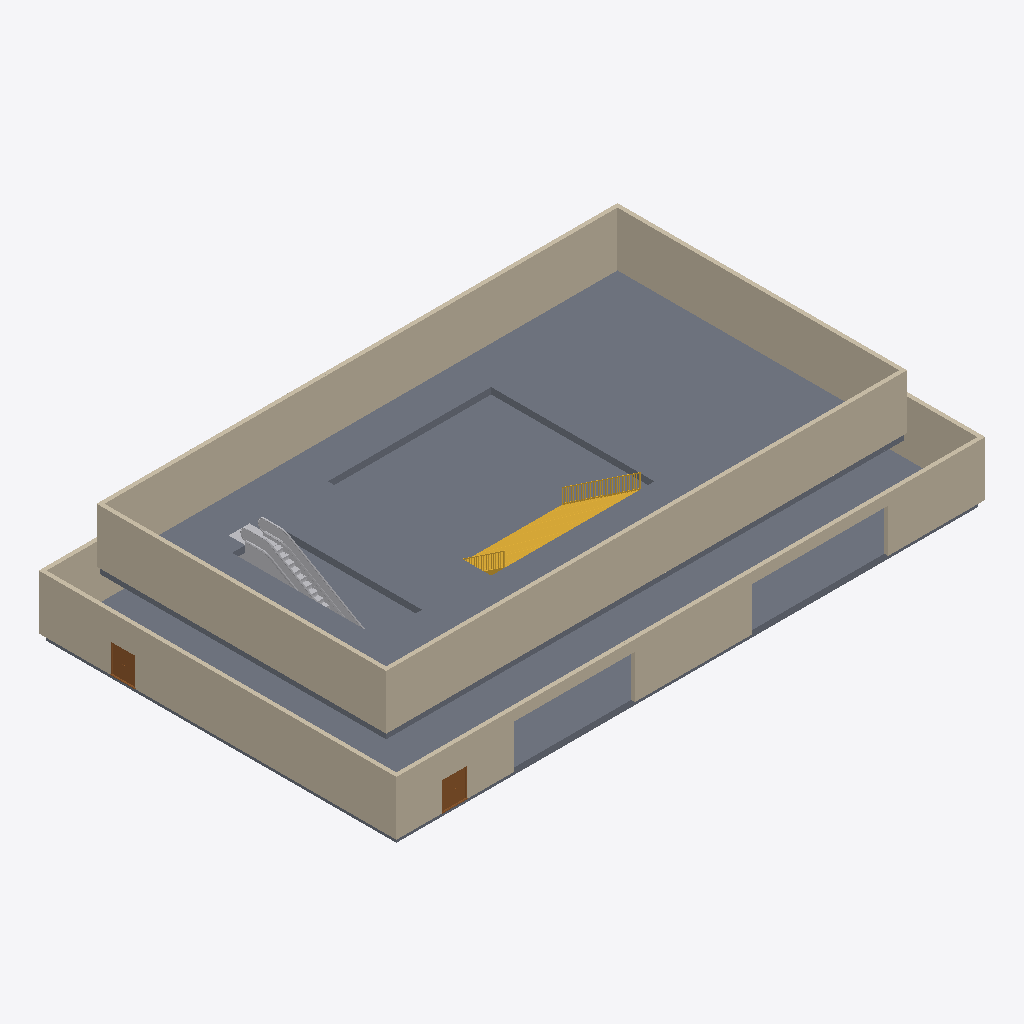
Isometric view of an IFC building model (IFC-SPF (STEP), schema IFC4, length unit millimetre), seen from the south-west, elements coloured by IFC class: 8 walls (beige), 2 slabs (grey), 2 doors (brown), 1 stair (yellow), 1 other element (light grey).
Extent 43.4 m × 26.4 m × 9.0 m (x, y, z). Storeys (2): Level 0 at 0.00 m; Level 1 at 4.00 m. Elements (16): 8 IfcWall, 4 IfcDoor, 2 IfcSlab, 1 IfcBuildingElementProxy, 1 IfcStair.

HEADER;
FILE_DESCRIPTION(('ViewDefinition [ReferenceView_V1.2]','RevitIdentifiers [VersionGUID: 8e32d320-f7a9-4cee-8164-40c36bffa627, NumberOfSaves: 11]','CoordinateReference [CoordinateBase: Shared Coordinates, ProjectSite: Default Site]','ExchangeRequirement [Architecture]'),'2;1');
FILE_NAME('Project Number','2023-09-15T15:48:15+10:00',(''),(''),'ODA SDAI 23.12','Autodesk Revit 24.0.5.432 (ENG) - IFC 24.0.5.432','');
FILE_SCHEMA(('IFC4'));
ENDSEC;
DATA;
#90=IFCPROJECT('16pBFuXMz38QkDTLOPr0L0',#18,'Project Number',$,$,'Project Name','Project Status',(#85),#82);
#105=IFCSITE('16pBFuXMz38QkDTLOPr0L2',#18,'Default',$,$,#104,$,$,.ELEMENT.,$,$,$,$,$);
#95=IFCBUILDING('16pBFuXMz38QkDTLOPr0L1',#18,'',$,$,#93,$,'',.ELEMENT.,$,$,$);
#98=IFCBUILDINGSTOREY('3Zu5Bv0LOHrPC10026FoQQ',#18,'Level 0',$,'Level:Circle Head - Project Datum',#97,$,'Level 0',.ELEMENT.,0.0);
#102=IFCBUILDINGSTOREY('15Z0v90RiHrPC20026FoKR',#18,'Level 1',$,'Level:Circle Head - Project Datum',#101,$,'Level 1',.ELEMENT.,3999.9999999999995);
#801=IFCSLAB('0qigVEB35AXheKgaN6eZt7',#18,'Floor:Floor-Grnd-Susp_65Scr-80Ins-100Blk-75PC:314390',$,'Floor:Floor-Grnd-Susp_65Scr-80Ins-100Blk-75PC',#793,#800,'314390',.FLOOR.);
#438=IFCSLAB('2Ss865lZ5FUvXx6f2tmtiY',#18,'Floor:Floor-Grnd-Susp_65Scr-80Ins-100Blk-75PC:313559',$,'Floor:Floor-Grnd-Susp_65Scr-80Ins-100Blk-75PC',#427,#437,'313559',.FLOOR.);
#559=IFCWALL('0qigVEB35AXheKgaN6eZfP',#18,'Basic Wall:Wall-Ext_102Bwk-75Ins-100LBlk-12P:314248',$,'Basic Wall:Wall-Ext_102Bwk-75Ins-100LBlk-12P',#554,#558,'314248',.NOTDEFINED.);
#679=IFCWALL('0qigVEB35AXheKgaN6eZem',#18,'Basic Wall:Wall-Ext_102Bwk-75Ins-100LBlk-12P:314337',$,'Basic Wall:Wall-Ext_102Bwk-75Ins-100LBlk-12P',#674,#678,'314337',.NOTDEFINED.);
#333=IFCWALL('2Ss865lZ5FUvXx6f2tmtiu',#18,'Basic Wall:Wall-Ext_102Bwk-75Ins-100LBlk-12P:313549',$,'Basic Wall:Wall-Ext_102Bwk-75Ins-100LBlk-12P',#328,#332,'313549',.NOTDEFINED.);
#116=IFCWALL('2Ss865lZ5FUvXx6f2tmtGV',#18,'Basic Wall:Wall-Ext_102Bwk-75Ins-100LBlk-12P:313322',$,'Basic Wall:Wall-Ext_102Bwk-75Ins-100LBlk-12P',#111,#115,'313322',.NOTDEFINED.);
#739=IFCWALL('0qigVEB35AXheKgaN6eZtG',#18,'Basic Wall:Wall-Ext_102Bwk-75Ins-100LBlk-12P:314369',$,'Basic Wall:Wall-Ext_102Bwk-75Ins-100LBlk-12P',#734,#738,'314369',.NOTDEFINED.);
#619=IFCWALL('0qigVEB35AXheKgaN6eZfj',#18,'Basic Wall:Wall-Ext_102Bwk-75Ins-100LBlk-12P:314300',$,'Basic Wall:Wall-Ext_102Bwk-75Ins-100LBlk-12P',#614,#618,'314300',.NOTDEFINED.);
#926=IFCSTAIR('1_yJJ62VbBxPEX7Bybmu_N',#18,'Assembled Stair:Stair:314494',$,'Assembled Stair:Private',#925,$,'314494',.STRAIGHT_RUN_STAIR.);
#32139=IFCBUILDINGELEMENTPROXY('2brHPn1S1DZhl2etIihKdE',#18,'Construction-Escalator_TK-Elevator-Elevators_Escalators_regular-traffic-velino-EN-European-standard_30:Velino 30° 5EK (1000)  0.5 m/s 2 flat steps_1000 mm:326936',$,'Construction-Escalator_TK-Elevator-Elevators_Escalators_regular-traffic-velino-EN-European-standard_30:Velino 30° 5EK (1000)  0.5 m/s 2 flat steps_1000 mm',#32138,#32135,'326936',.NOTDEFINED.);
#273=IFCWALL('2Ss865lZ5FUvXx6f2tmtjs',#18,'Basic Wall:Wall-Ext_102Bwk-75Ins-100LBlk-12P:313475',$,'Basic Wall:Wall-Ext_102Bwk-75Ins-100LBlk-12P',#268,#272,'313475',.NOTDEFINED.);
#213=IFCWALL('2Ss865lZ5FUvXx6f2tmtkz',#18,'Basic Wall:Wall-Ext_102Bwk-75Ins-100LBlk-12P:313416',$,'Basic Wall:Wall-Ext_102Bwk-75Ins-100LBlk-12P',#208,#212,'313416',.NOTDEFINED.);
#2066=IFCDOOR('3aDAwyF_T06gRnPUJ0iB5A',#18,'Doors_ExtDbl_Flush:1810x2110mm:315385',$,'Doors_ExtDbl_Flush:1810x2110mm',#32961,#2062,'315385',2110.0,1809.9999999999984,.DOOR.,.DOUBLE_DOOR_SINGLE_SWING.,$);
#2088=IFCDOOR('3A_aL69gTASA0IVRmJGIbs',#18,'Doors_ExtDbl_Flush:1810x2110mm:315891',$,'Doors_ExtDbl_Flush:1810x2110mm',#32898,#2084,'315891',2110.0,1809.999999999998,.DOOR.,.DOUBLE_DOOR_SINGLE_SWING.,$);
ENDSEC;